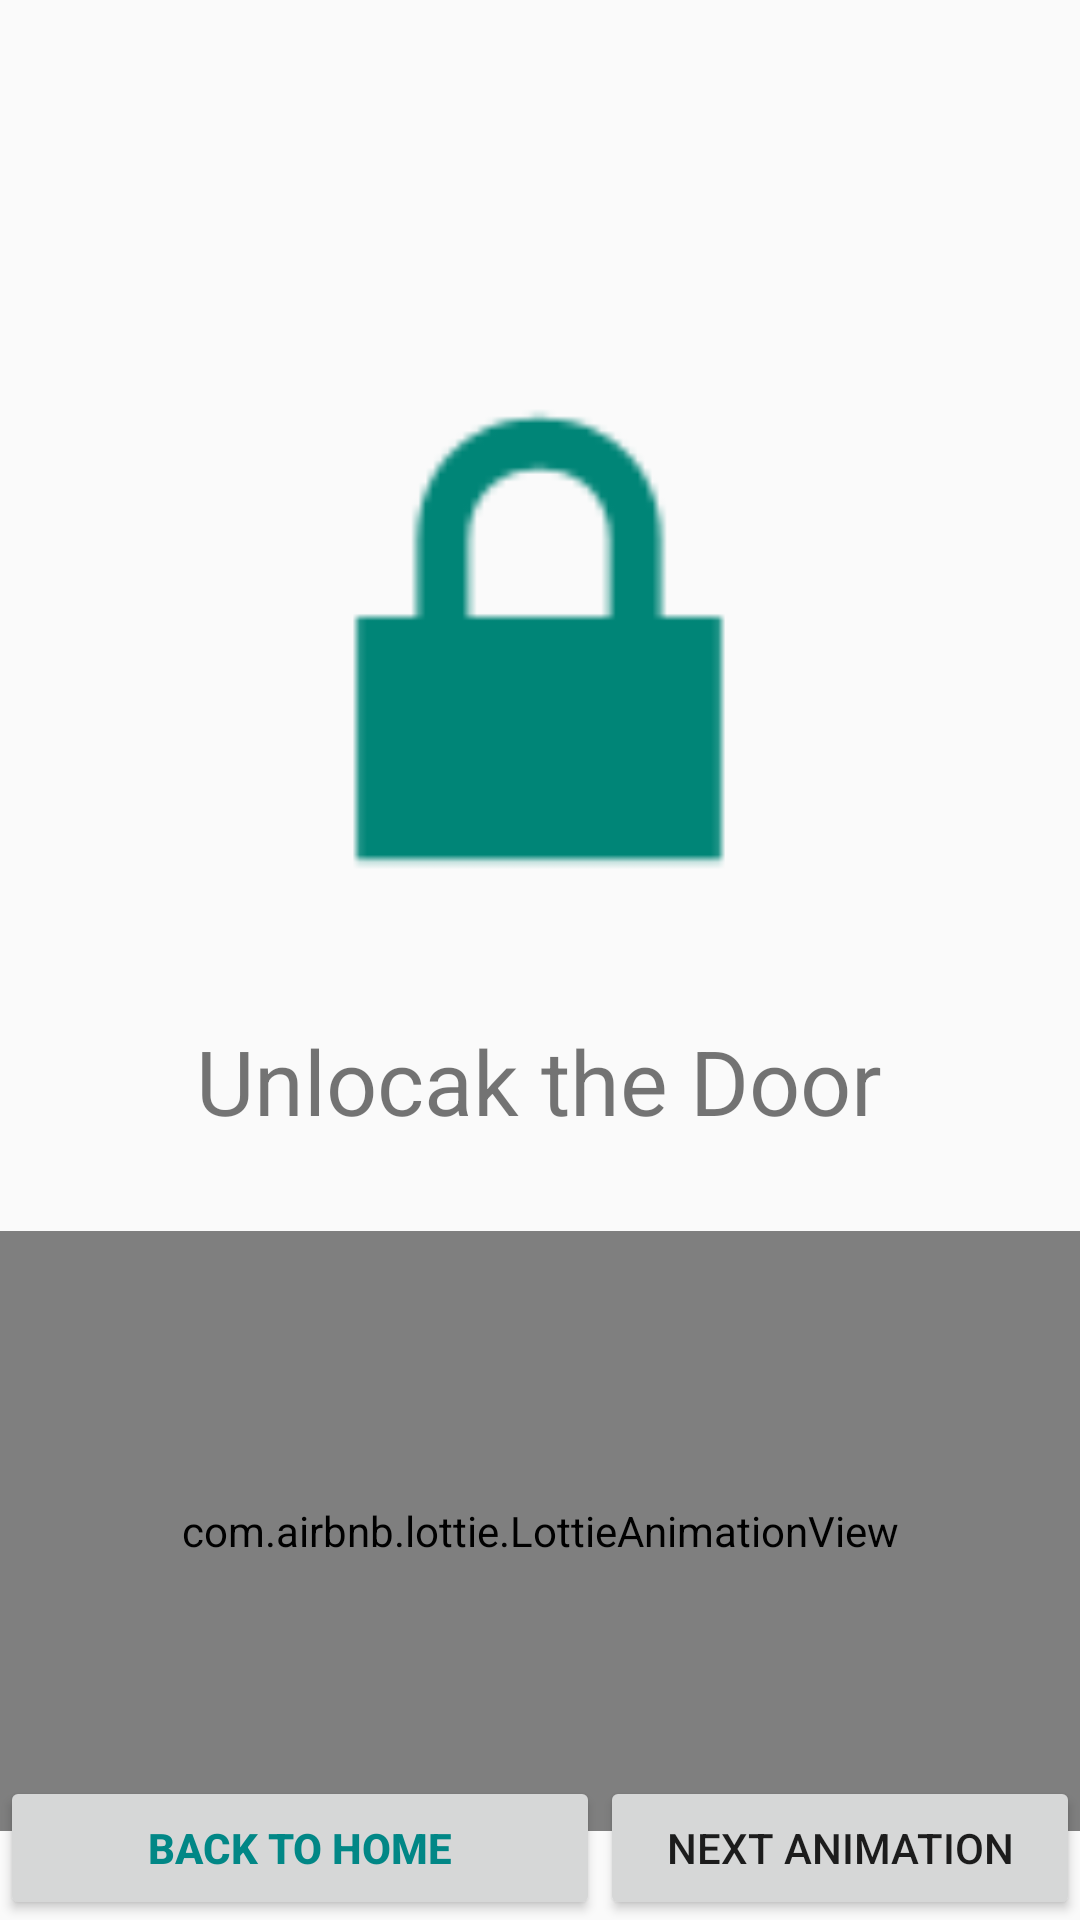

Here is an Android app screen rendered from its layout file. Give the layout XML and the strings, colors and styles it references.
<!-- AndroidManifest.xml: application theme Theme.Custom_AnimationUI -->
<!-- res/layout/fragment_right_down_flow_.xml -->
<?xml version="1.0" encoding="utf-8"?>
<androidx.constraintlayout.widget.ConstraintLayout xmlns:android="http://schemas.android.com/apk/res/android"
    xmlns:app="http://schemas.android.com/apk/res-auto"
    xmlns:tools="http://schemas.android.com/tools"
    android:layout_width="match_parent"
    android:layout_height="match_parent"
    tools:context=".RightDownFlow_Fragment">


    <ImageView
        android:id="@+id/imageView"
        android:layout_width="252dp"
        android:layout_height="234dp"
        android:layout_marginTop="96dp"
        android:src="@android:drawable/ic_lock_lock"
        app:layout_constraintEnd_toEndOf="parent"
        app:layout_constraintHorizontal_bias="0.496"
        app:layout_constraintStart_toStartOf="parent"
        app:layout_constraintTop_toTopOf="parent" />

    <TextView
        android:id="@+id/textView"
        android:layout_width="wrap_content"
        android:layout_height="wrap_content"
        android:layout_marginTop="10dp"
        android:text="Unlocak the Door"
        android:textSize="30dp"
        app:layout_constraintEnd_toEndOf="parent"
        app:layout_constraintHorizontal_bias="0.498"
        app:layout_constraintStart_toStartOf="parent"
        app:layout_constraintTop_toBottomOf="@+id/imageView" />

    <com.airbnb.lottie.LottieAnimationView
        android:id="@+id/lottieAnimationView2"
        android:layout_width="0dp"
        android:layout_height="200dp"
        android:scaleType="centerCrop"
        app:layout_constraintBottom_toBottomOf="parent"
        app:layout_constraintEnd_toEndOf="parent"
        app:layout_constraintStart_toStartOf="parent"
        app:layout_constraintTop_toBottomOf="@+id/textView"
        app:lottie_rawRes="@raw/yoga_developer" />

    <Button
        android:id="@+id/backtohome"
        android:layout_width="200dp"
        android:layout_height="wrap_content"
        android:text="Back to Home"
        android:textColor="@color/teal_700"
        android:textStyle="bold"
        app:layout_constraintBottom_toBottomOf="parent"
        app:layout_constraintStart_toStartOf="parent" />

    <Button
        android:id="@+id/next"
        android:layout_width="0dp"
        android:text="Next animation"
        android:layout_height="wrap_content"
        app:layout_constraintBottom_toBottomOf="parent"
        app:layout_constraintEnd_toEndOf="parent"
        app:layout_constraintStart_toEndOf="@+id/backtohome"
        app:layout_constraintTop_toTopOf="@+id/backtohome" />
</androidx.constraintlayout.widget.ConstraintLayout>
<!-- resources referenced by this layout -->
<resources>
  <style name="Theme.Custom_AnimationUI" parent="Theme.AppCompat.DayNight.NoActionBar">
          
          <item name="colorPrimary">@color/purple_500</item>
          <item name="colorPrimaryVariant">@color/purple_700</item>
          <item name="colorOnPrimary">@color/white</item>
          
          <item name="colorSecondary">@color/teal_200</item>
          <item name="colorSecondaryVariant">@color/teal_700</item>
          <item name="colorOnSecondary">@color/black</item>
          
          <item name="android:statusBarColor" tools:targetApi="l">?attr/colorPrimaryVariant</item>
          
      </style>
  <!-- not gathered from this repository: default colours our renderer supplied (Android Studio template values) -->
  <color name="purple_500">#FF6200EE</color>
  <color name="purple_700">#FF3700B3</color>
  <color name="teal_200">#FF03DAC5</color>
  <color name="teal_700">#FF018786</color>
  <color name="black">#FF000000</color>
  <color name="white">#FFFFFFFF</color>
</resources>
